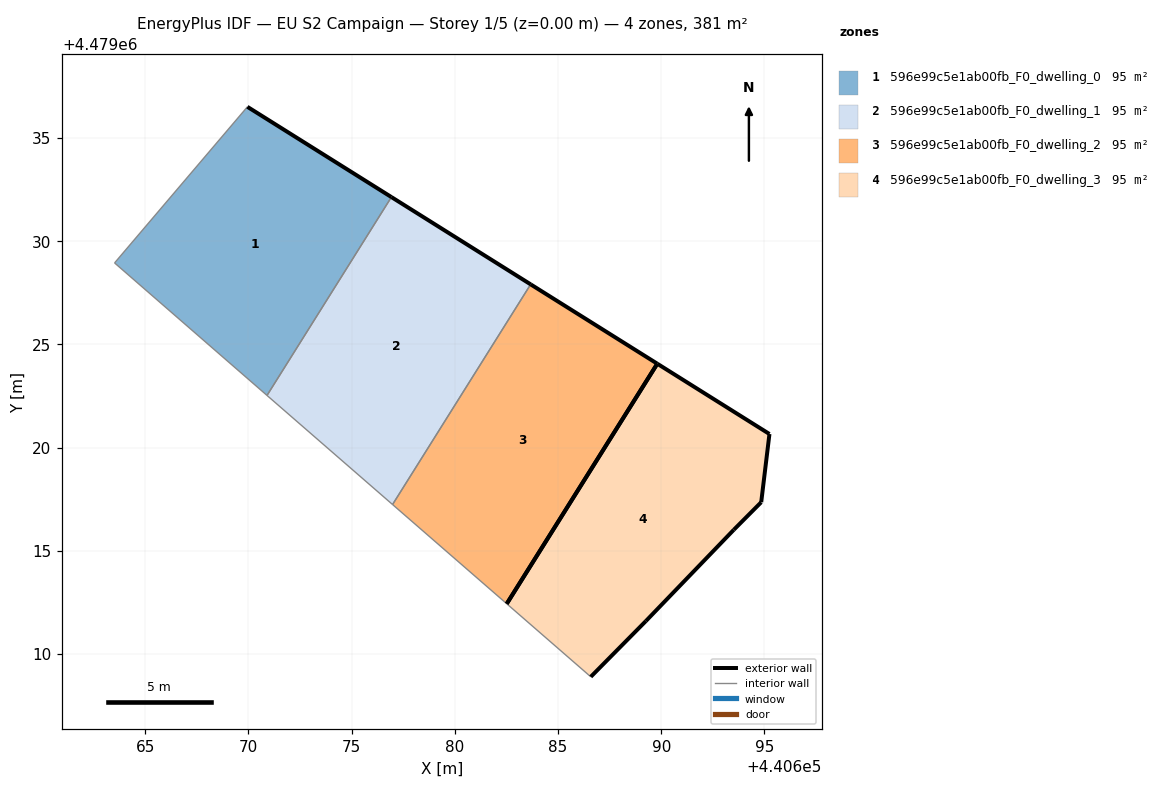
=== STOREY PLAN SPEC (per zone: floor XY polygon, exterior-wall plan segments, windows/doors) ===
zone 1: 596e99c5e1ab00fb_F0_dwelling_0  (95.3 m²)
  floor: (440670.90, 4479022.53) (440676.93, 4479032.14) (440669.95, 4479036.51) (440663.51, 4479028.95)
  exterior wall: (440669.95, 4479036.51) – (440676.93, 4479032.14)  [8.2 m]
  interior walls: 3
zone 2: 596e99c5e1ab00fb_F0_dwelling_1  (95.3 m²)
  floor: (440676.98, 4479017.25) (440683.67, 4479027.91) (440676.93, 4479032.14) (440670.90, 4479022.53)
  exterior wall: (440676.93, 4479032.14) – (440683.67, 4479027.91)  [8.0 m]
  interior walls: 3
zone 3: 596e99c5e1ab00fb_F0_dwelling_2  (95.3 m²)
  floor: (440682.51, 4479012.44) (440689.81, 4479024.07) (440683.67, 4479027.91) (440676.98, 4479017.25)
  exterior wall: (440683.67, 4479027.91) – (440689.81, 4479024.07)  [7.2 m]
  exterior wall: (440689.81, 4479024.07) – (440682.51, 4479012.44)  [13.7 m]
  interior walls: 2
zone 4: 596e99c5e1ab00fb_F0_dwelling_3  (95.3 m²)
  floor: (440689.25, 4479011.60) (440693.52, 4479016.03) (440694.84, 4479017.36) (440695.24, 4479020.66) (440689.81, 4479024.07) (440682.51, 4479012.44) (440686.59, 4479008.90)
  exterior wall: (440689.25, 4479011.60) – (440686.59, 4479008.90)  [3.8 m]
  exterior wall: (440689.81, 4479024.07) – (440695.24, 4479020.66)  [6.4 m]
  exterior wall: (440695.24, 4479020.66) – (440694.84, 4479017.36)  [3.3 m]
  exterior wall: (440694.84, 4479017.36) – (440693.52, 4479016.03)  [1.9 m]
  exterior wall: (440693.52, 4479016.03) – (440689.25, 4479011.60)  [6.1 m]
  exterior wall: (440682.51, 4479012.44) – (440689.81, 4479024.07)  [13.7 m]
  interior walls: 1

=== DERIVED (storey summary) ===
Building: EU S2 Campaign
Storey: 1 of 5  (floor level z = 0.00 m)
Storey gross floor area: 381.2 m²
Zones on this storey: 4
  - 596e99c5e1ab00fb_F0_dwelling_0: floor 95.3 m²; exterior wall 8.2 m (24.7 m²); WWR 0.0%
  - 596e99c5e1ab00fb_F0_dwelling_1: floor 95.3 m²; exterior wall 8.0 m (23.9 m²); WWR 0.0%
  - 596e99c5e1ab00fb_F0_dwelling_2: floor 95.3 m²; exterior wall 21.0 m (62.9 m²); WWR 0.0%
  - 596e99c5e1ab00fb_F0_dwelling_3: floor 95.3 m²; exterior wall 35.3 m (105.9 m²); WWR 0.0%
Zone adjacency (shared interzone walls):
  - 596e99c5e1ab00fb_F0_dwelling_0 ↔ 596e99c5e1ab00fb_F0_dwelling_1
  - 596e99c5e1ab00fb_F0_dwelling_1 ↔ 596e99c5e1ab00fb_F0_dwelling_2